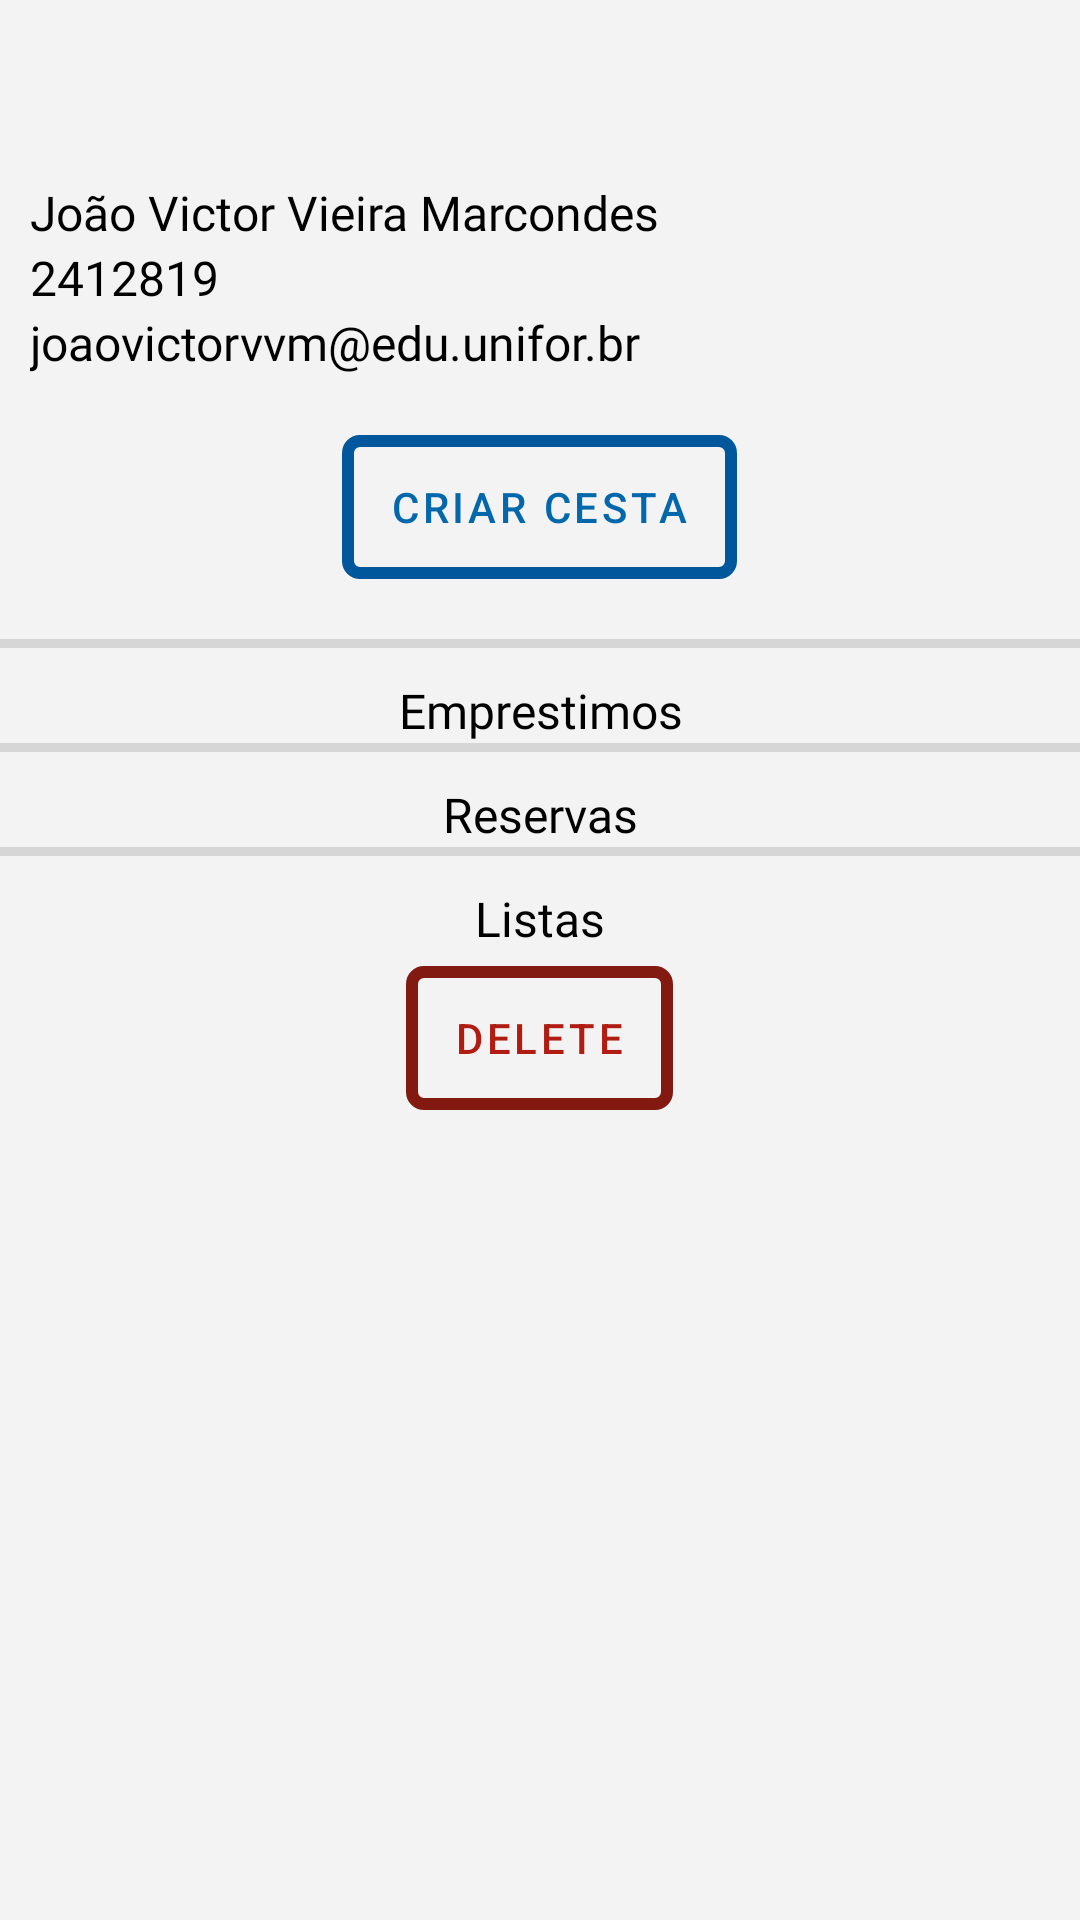

The Android layout XML behind this screen, and the referenced resources:
<!-- AndroidManifest.xml: application theme Theme.UniforBiblioteca -->
<!-- res/layout/fragment_user_profile.xml -->
<ScrollView xmlns:android="http://schemas.android.com/apk/res/android"
    xmlns:tools="http://schemas.android.com/tools"
    android:layout_width="match_parent"
    android:layout_height="match_parent"
    android:background="@color/background"
    tools:context=".UserProfileFragment">

    <LinearLayout
        android:layout_width="match_parent"
        android:layout_height="wrap_content"
        android:orientation="vertical">

        <TextView
            android:id="@+id/user_profile_name"
            android:layout_width="match_parent"
            android:layout_height="wrap_content"
            android:layout_marginStart="10dp"
            android:layout_marginTop="60dp"
            android:text="João Victor Vieira Marcondes"
            style="@style/TitleText"/>

        <TextView
            android:id="@+id/user_profile_matricula"
            android:layout_width="match_parent"
            android:layout_height="wrap_content"
            android:layout_marginStart="10dp"
            style="@style/NormalText"
            android:text="2412819" />

        <TextView
            android:id="@+id/user_profile_email"
            android:layout_width="match_parent"
            android:layout_height="wrap_content"
            android:layout_marginStart="10dp"
            style="@style/NormalText"
            android:text="joaovictorvvm@edu.unifor.br" />

        <Button
            android:id="@+id/user_profile_cesta_button"
            style="@style/botao"
            android:layout_width="wrap_content"
            android:layout_height="wrap_content"
            android:layout_gravity="center"
            android:layout_margin="20dp"
            android:text="Criar Cesta" />

        <View
            android:id="@+id/divider3"
            android:layout_width="match_parent"
            android:layout_height="3dp"
            android:background="?android:attr/listDivider"
            android:backgroundTint="@color/black" />

        <TextView
            android:id="@+id/lbl_user_profile_emprestimos"
            android:layout_width="match_parent"
            android:layout_height="wrap_content"
            android:layout_marginTop="10dp"
            android:gravity="center"
            android:text="@string/emprestimos"
            style="@style/TitleText"/>

        <androidx.recyclerview.widget.RecyclerView
            android:id="@+id/user_profile_emprestimos_rv"
            android:layout_width="match_parent"
            android:layout_height="wrap_content" />

        <View
            android:id="@+id/divider4"
            android:layout_width="match_parent"
            android:layout_height="3dp"
            android:background="?android:attr/listDivider"
            android:backgroundTint="@color/black" />

        <TextView
            android:id="@+id/lbl_user_profile_reservas"
            android:layout_width="match_parent"
            android:layout_height="wrap_content"
            android:layout_marginTop="10dp"
            android:gravity="center"
            android:text="@string/reservas"
            style="@style/TitleText"/>

        <androidx.recyclerview.widget.RecyclerView
            android:id="@+id/user_profile_reservas_rv"
            android:layout_width="match_parent"
            android:layout_height="wrap_content" />

        <View
            android:id="@+id/divider5"
            android:layout_width="match_parent"
            android:layout_height="3dp"
            android:background="?android:attr/listDivider"
            android:backgroundTint="@color/black" />

        <TextView
            android:id="@+id/lbl_user_profile_listas"
            android:layout_width="match_parent"
            android:layout_height="wrap_content"
            android:layout_marginTop="10dp"
            android:gravity="center"
            android:text="@string/listas"
            style="@style/TitleText" />

        <androidx.recyclerview.widget.RecyclerView
            android:id="@+id/_user_profile_listas_rv"
            android:layout_width="match_parent"
            android:layout_height="wrap_content" />

        <Button
            android:id="@+id/user_profile_delete_button"
            style="@style/botao_neg"
            android:layout_width="wrap_content"
            android:layout_height="wrap_content"
            android:layout_gravity="center"
            android:layout_margin="5dp"
            android:text="Delete" />

    </LinearLayout>
</ScrollView>
<!-- resources referenced by this layout -->
<resources>
  <color name="background">#f3f3f3</color>
  <color name="black">#FF000000</color>
  <string name="emprestimos">Emprestimos</string>
  <string name="listas">Listas</string>
  <string name="reservas">Reservas</string>
  <style name="NormalText">
          <item name="android:fontFamily">@font/tt_neoris_trial_regular</item>
          <item name="android:textColor">@color/primary_text_color</item>
          <item name="android:layout_marginEnd">10dp</item>
          <item name="android:layout_marginStart">10dp</item>
          <item name="android:textSize">@dimen/font_medium</item>
      </style>
  <style name="TitleText">
          <item name="android:fontFamily">@font/tt_neoris_trial_bold</item>
          <item name="android:textColor">@color/primary_text_color</item>
          <item name="android:textSize">@dimen/font_medium</item>
          <item name="android:layout_marginEnd">10dp</item>
          <item name="android:layout_marginStart">10dp</item>
      </style>
  <style name="botao" parent="@style/Widget.MaterialComponents.Button">
          <item name="android:textColor">@color/botao_fundo</item>
          <item name="android:background">@drawable/botao</item>
          <item name="backgroundTint">@null</item>
      </style>
  <style name="botao_neg" parent="@style/Widget.MaterialComponents.Button">
          <item name="android:background">@drawable/botao_neg</item>
          <item name="android:textColor">@color/botao_fundo_neg</item>
          <item name="backgroundTint">@null</item>
      </style>
  <style name="Theme.UniforBiblioteca" parent="Base.Theme.UniforBiblioteca" />
  <color name="primary_text_color">#FF000000</color>
  <dimen name="font_medium">16sp</dimen>
  <color name="botao_fundo">#0368ab</color>
  <!-- drawable botao (drawable) -->
  <?xml version="1.0" encoding="utf-8"?>
  <shape xmlns:android="http://schemas.android.com/apk/res/android"
      android:shape="rectangle">
  
      <solid android:color="#00000000" />
  
      <stroke
          android:width="4dp"
          android:color="@color/botao_borda" />
  
      <corners android:radius="4dp" />
  </shape>
  <!-- drawable botao_neg (drawable) -->
  <?xml version="1.0" encoding="utf-8"?>
  <shape xmlns:android="http://schemas.android.com/apk/res/android"
      android:shape="rectangle">
  
      <solid android:color="#00000000" />
  
      <stroke
          android:width="4dp"
          android:color="@color/botao_borda_neg" />
  
      <corners android:radius="4dp" />
  </shape>
  <color name="botao_fundo_neg">#b01c12</color>
  <style name="Base.Theme.UniforBiblioteca" parent="Theme.Material3.DayNight.NoActionBar">
          
          
      </style>
  <color name="botao_borda">#01579B</color>
  <color name="botao_borda_neg">#821a12</color>
</resources>
